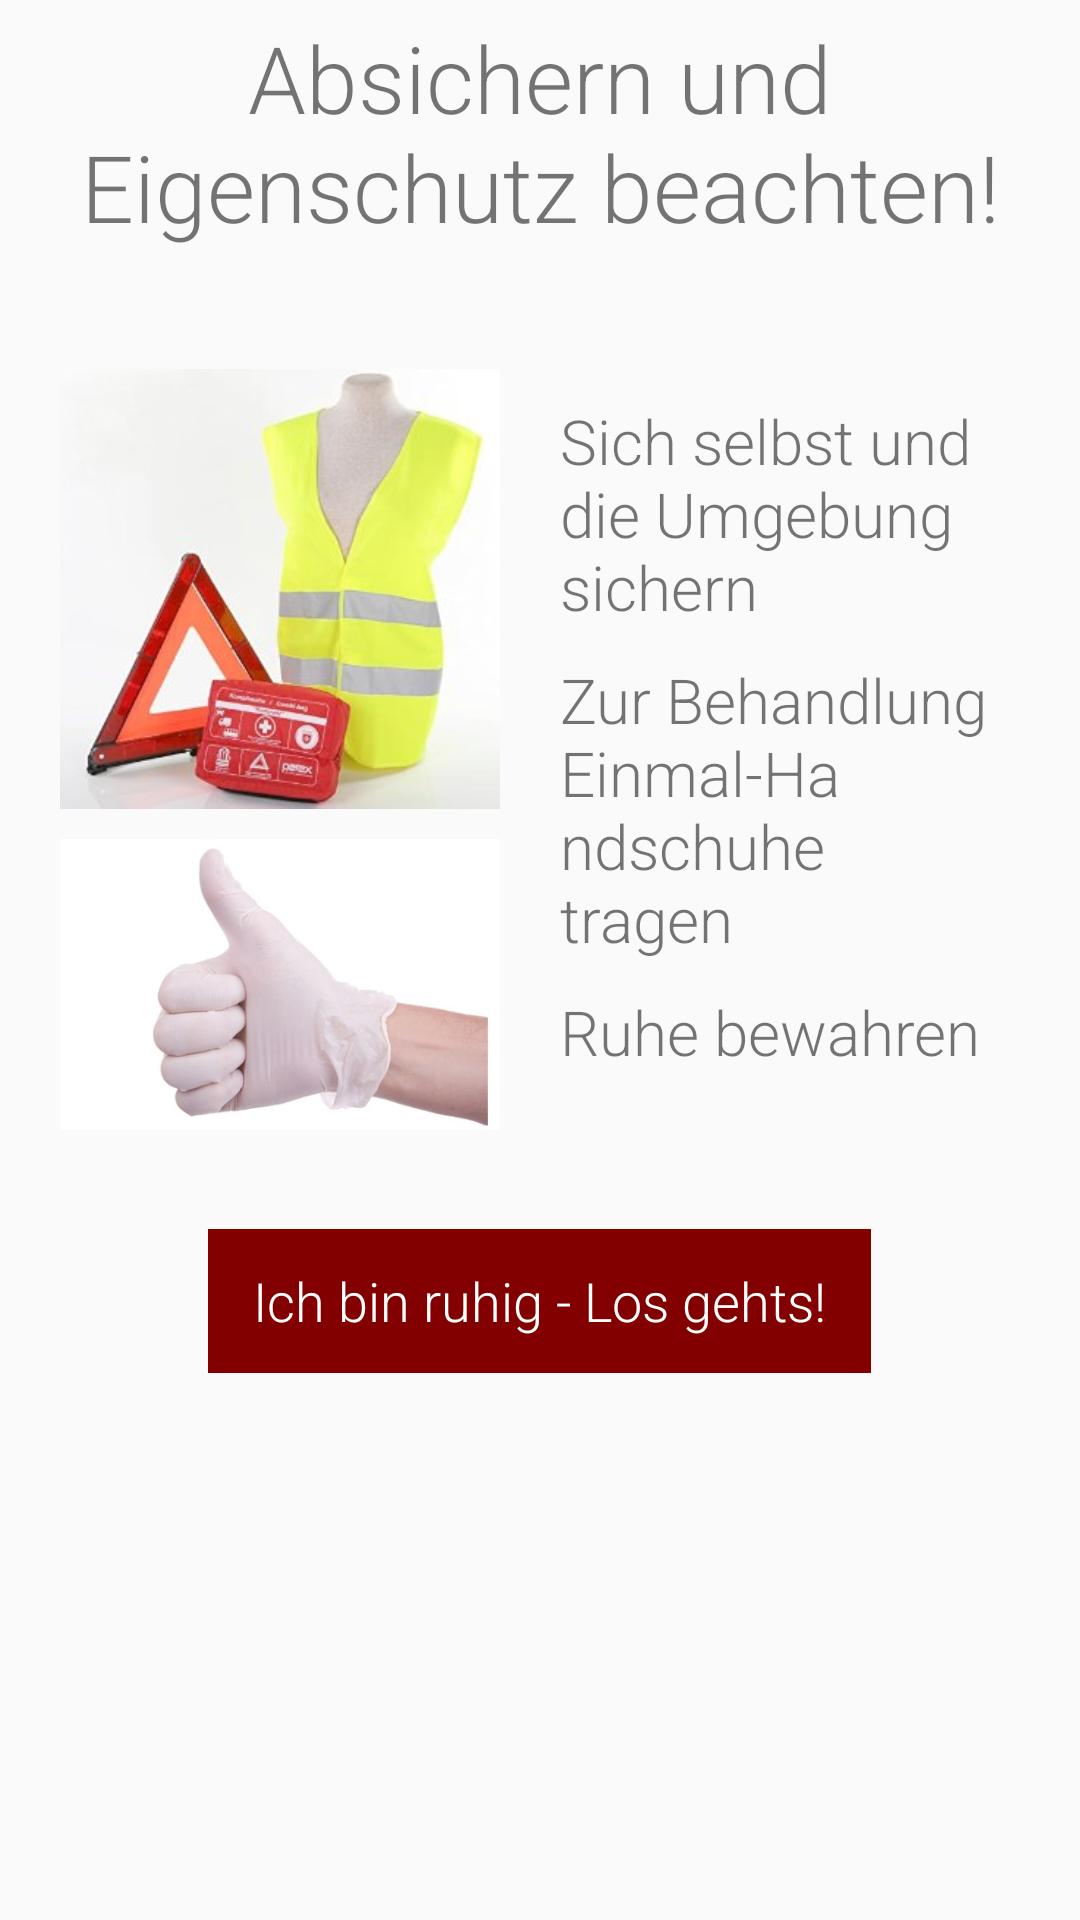

Layout XML and referenced resources for this Android screen:
<!-- AndroidManifest.xml: application theme AppTheme -->
<!-- res/layout/activity_popup.xml -->
<?xml version="1.0" encoding="utf-8"?>
<LinearLayout xmlns:android="http://schemas.android.com/apk/res/android"
    android:orientation="vertical" android:layout_width="match_parent"
    android:layout_height="match_parent">

    
    <TextView
        android:layout_width="wrap_content"
        android:layout_height="wrap_content"
        android:gravity="center"
        android:padding="5dp"
        android:text="@string/popup_title"
        android:textSize="15pt" />

    <RelativeLayout
        android:layout_width="wrap_content"
        android:layout_height="wrap_content"
        android:paddingTop="25dp">
        <ImageView
            android:layout_width="500px"
            android:layout_height="500px"
            android:paddingLeft="20dp"
            android:src="@drawable/pic_absichern"
            android:id="@+id/pic_absichern"/>

        <ImageView
            android:layout_width="500px"
            android:layout_height="300px"
            android:paddingLeft="20dp"
            android:scaleType="fitStart"
            android:src="@drawable/pic_handschuhe"
            android:layout_below="@id/pic_absichern"/>

        <TextView
            android:layout_width="wrap_content"
            android:layout_height="wrap_content"
            android:id="@+id/safety_text1"
            android:text="@string/popup_safety_1"
            android:textSize="10pt"
            android:layout_toRightOf="@id/pic_absichern"
            android:paddingTop="20dp"
            android:paddingLeft="20dp"
            android:paddingRight="20dp"/>

        <TextView
            android:layout_width="wrap_content"
            android:layout_height="wrap_content"
            android:id="@+id/safety_text2"
            android:text="@string/popup_safety_2"
            android:textSize="10pt"
            android:layout_toRightOf="@id/pic_absichern"
            android:layout_below="@id/safety_text1"
            android:paddingLeft="20dp"
            android:paddingRight="20dp"
            android:paddingTop="10dp"/>

        <TextView
            android:layout_width="wrap_content"
            android:layout_height="wrap_content"
            android:text="@string/popup_safety_3"
            android:textSize="10pt"
            android:layout_toRightOf="@id/pic_absichern"
            android:layout_below="@id/safety_text2"
            android:paddingLeft="20dp"
            android:paddingRight="20dp"
            android:paddingTop="10dp"/>
    </RelativeLayout>

    
    <Button
        android:layout_width="wrap_content"
        android:layout_height="wrap_content"
        android:background="@color/red"
        android:text="@string/popup_button"
        android:textColor="@color/white"
        android:paddingLeft="15dp"
        android:paddingRight="15dp"
        android:layout_marginTop="30dp"
        android:layout_gravity="center_horizontal"
        android:onClick="startApp"/>




</LinearLayout>
<!-- resources referenced by this layout -->
<resources>
  <item name="red" type="color">#820000</item>
  <item name="white" type="color">#FFFFFF</item>
  <!-- drawable pic_absichern: png bitmap (drawable, 139777 bytes) -->
  <!-- drawable pic_handschuhe: png bitmap (drawable, 115920 bytes) -->
  <string name="popup_button">Ich bin ruhig - Los gehts!</string>
  <string name="popup_safety_1">Sich selbst und die Umgebung sichern</string>
  <string name="popup_safety_2">Zur Behandlung Einmal-Handschuhe tragen</string>
  <string name="popup_safety_3">Ruhe bewahren</string>
  <string name="popup_title">Absichern und Eigenschutz beachten!</string>
  <style name="AppTheme" parent="Theme.AppCompat.Light.DarkActionBar">
          
          <item name="colorPrimary">@color/red</item>
          <item name="android:textViewStyle">@style/RobotoTextViewStyle</item>
          <item name="android:buttonStyle">@style/RobotoButtonStyle</item>
      </style>
  <style name="RobotoTextViewStyle" parent="android:Widget.TextView">
          <item name="android:fontFamily">sans-serif-light</item>
      </style>
  <style name="RobotoButtonStyle" parent="android:Widget.Holo.Button">
          <item name="android:fontFamily">sans-serif-light</item>
      </style>
</resources>
